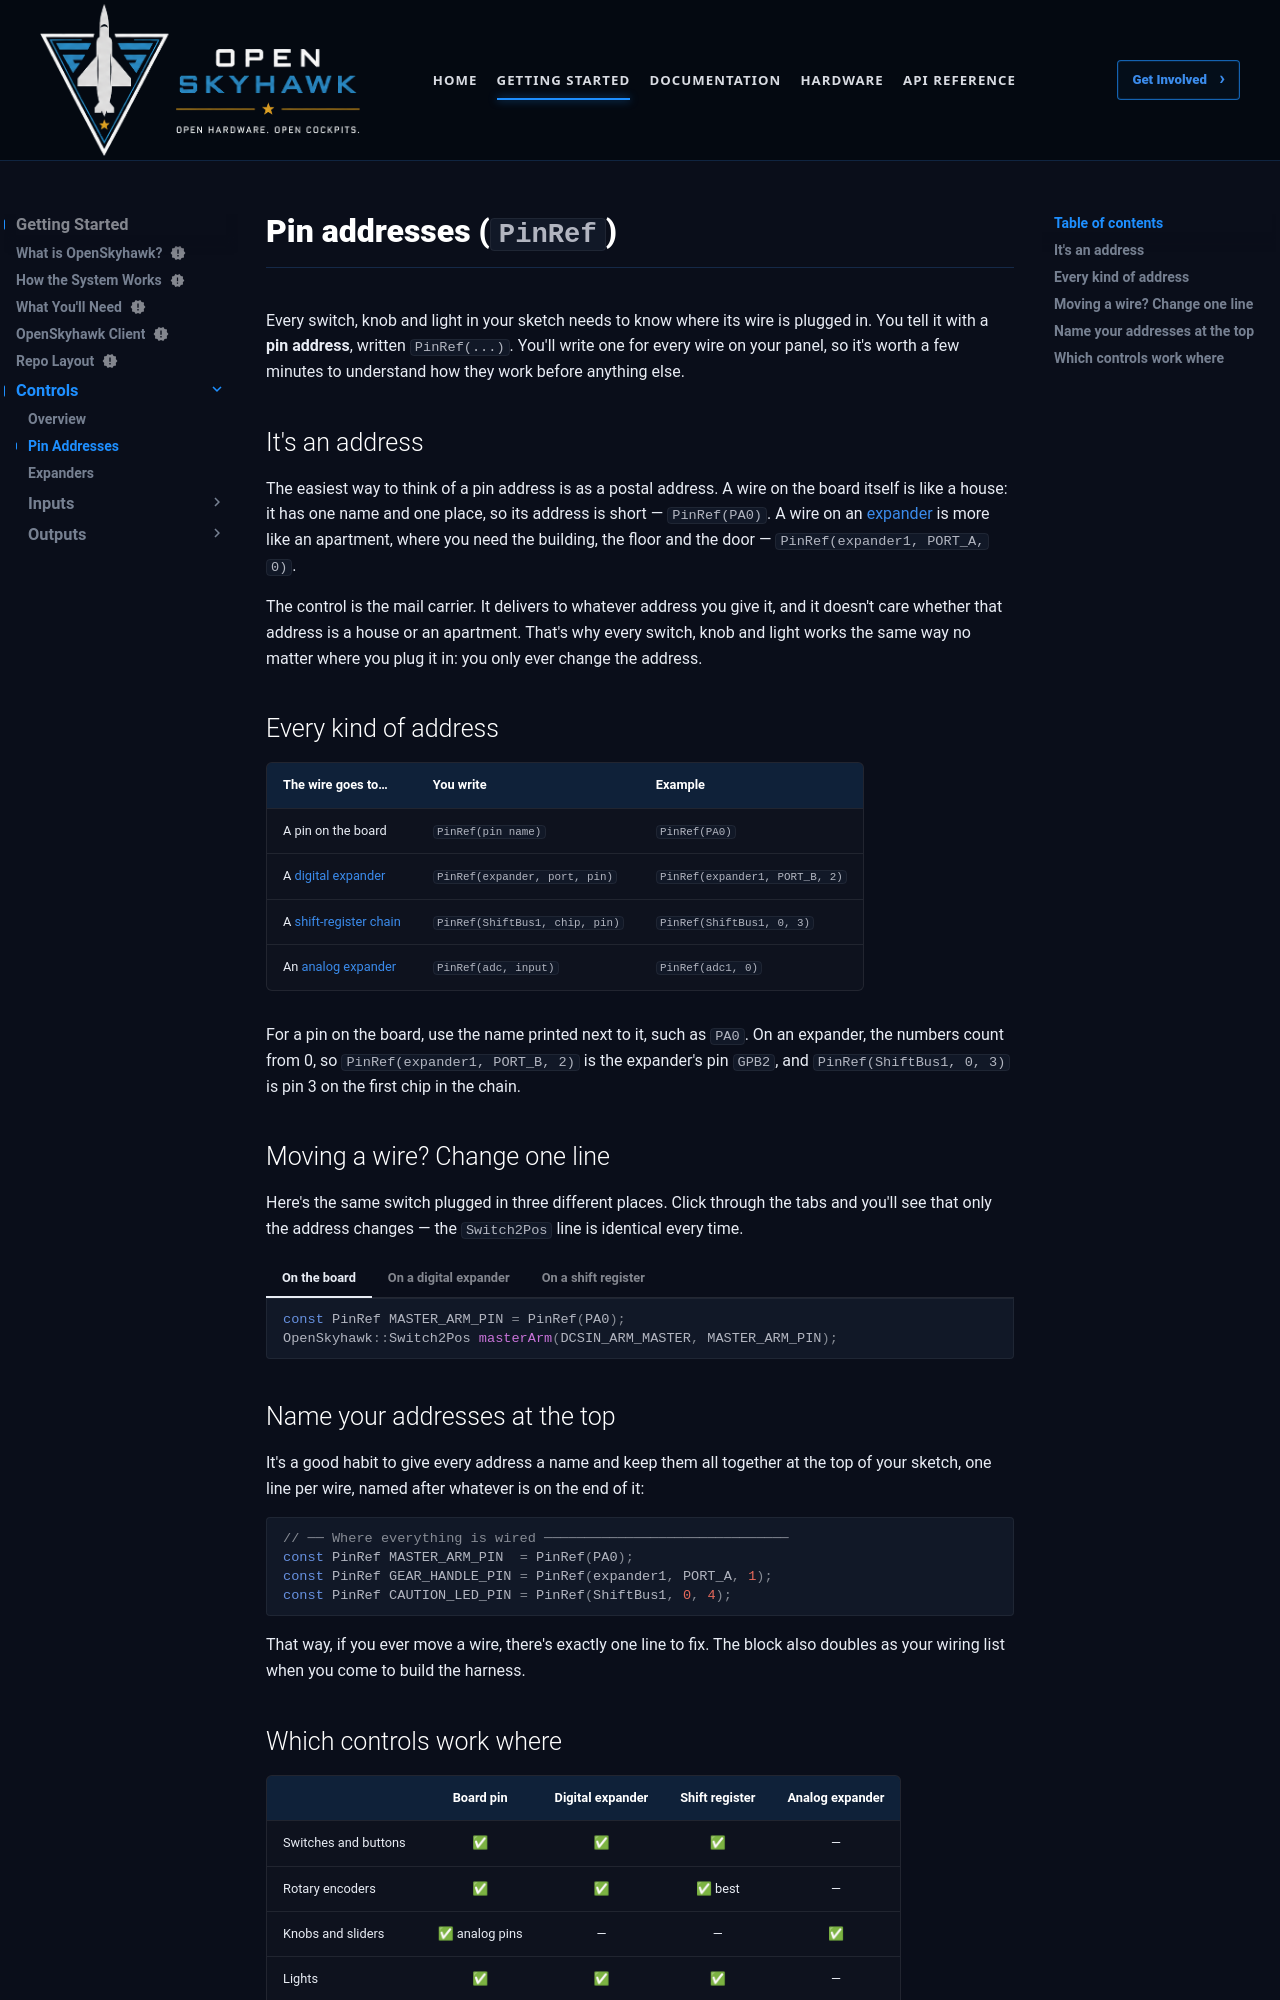

repository: OpenSkyHawk/OpenSkyhawk · page: getting-started/controls/pin-addresses/index.html · generator: mkdocs

# Pin addresses (`PinRef`)

Every switch, knob and light in your sketch needs to know where its wire is plugged in. You tell
it with a **pin address**, written `PinRef(...)`. You'll write one for every wire on your panel,
so it's worth a few minutes to understand how they work before anything else.

## It's an address

The easiest way to think of a pin address is as a postal address. A wire on the board itself is
like a house: it has one name and one place, so its address is short — `PinRef(PA0)`. A wire on
an [expander](expanders.md) is more like an apartment, where you need the building, the floor and
the door — `PinRef(expander1, PORT_A, 0)`.

The control is the mail carrier. It delivers to whatever address you give it, and it doesn't care
whether that address is a house or an apartment. That's why every switch, knob and light works
the same way no matter where you plug it in: you only ever change the address.

## Every kind of address

| The wire goes to… | You write | Example |
|---|---|---|
| A pin on the board | `PinRef(pin name)` | `PinRef(PA0)` |
| A [digital expander](expanders.md#digital-expander-mcp23017) | `PinRef(expander, port, pin)` | `PinRef(expander1, PORT_B, 2)` |
| A [shift-register chain](expanders.md#shift-register-chain-74hc165-74hc595) | `PinRef(ShiftBus1, chip, pin)` | `PinRef(ShiftBus1, 0, 3)` |
| An [analog expander](expanders.md#analog-expander-ads1115) | `PinRef(adc, input)` | `PinRef(adc1, 0)` |

For a pin on the board, use the name printed next to it, such as `PA0`. On an expander, the
numbers count from 0, so `PinRef(expander1, PORT_B, 2)` is the expander's pin `GPB2`, and
`PinRef(ShiftBus1, 0, 3)` is pin 3 on the first chip in the chain.

## Moving a wire? Change one line

Here's the same switch plugged in three different places. Click through the tabs and you'll see
that only the address changes — the `Switch2Pos` line is identical every time.

=== "On the board"

    ```cpp
    const PinRef MASTER_ARM_PIN = PinRef(PA0);
    OpenSkyhawk::Switch2Pos masterArm(DCSIN_ARM_MASTER, MASTER_ARM_PIN);
    ```

=== "On a digital expander"

    ```cpp
    const PinRef MASTER_ARM_PIN = PinRef(expander1, PORT_A, 0);
    OpenSkyhawk::Switch2Pos masterArm(DCSIN_ARM_MASTER, MASTER_ARM_PIN);
    ```

=== "On a shift register"

    ```cpp
    const PinRef MASTER_ARM_PIN = PinRef(ShiftBus1, 0, 0);
    OpenSkyhawk::Switch2Pos masterArm(DCSIN_ARM_MASTER, MASTER_ARM_PIN);
    ```

## Name your addresses at the top

It's a good habit to give every address a name and keep them all together at the top of your
sketch, one line per wire, named after whatever is on the end of it:

```cpp
// ── Where everything is wired ──────────────────────────────
const PinRef MASTER_ARM_PIN  = PinRef(PA0);
const PinRef GEAR_HANDLE_PIN = PinRef(expander1, PORT_A, 1);
const PinRef CAUTION_LED_PIN = PinRef(ShiftBus1, 0, 4);
```

That way, if you ever move a wire, there's exactly one line to fix. The block also doubles as
your wiring list when you come to build the harness.
